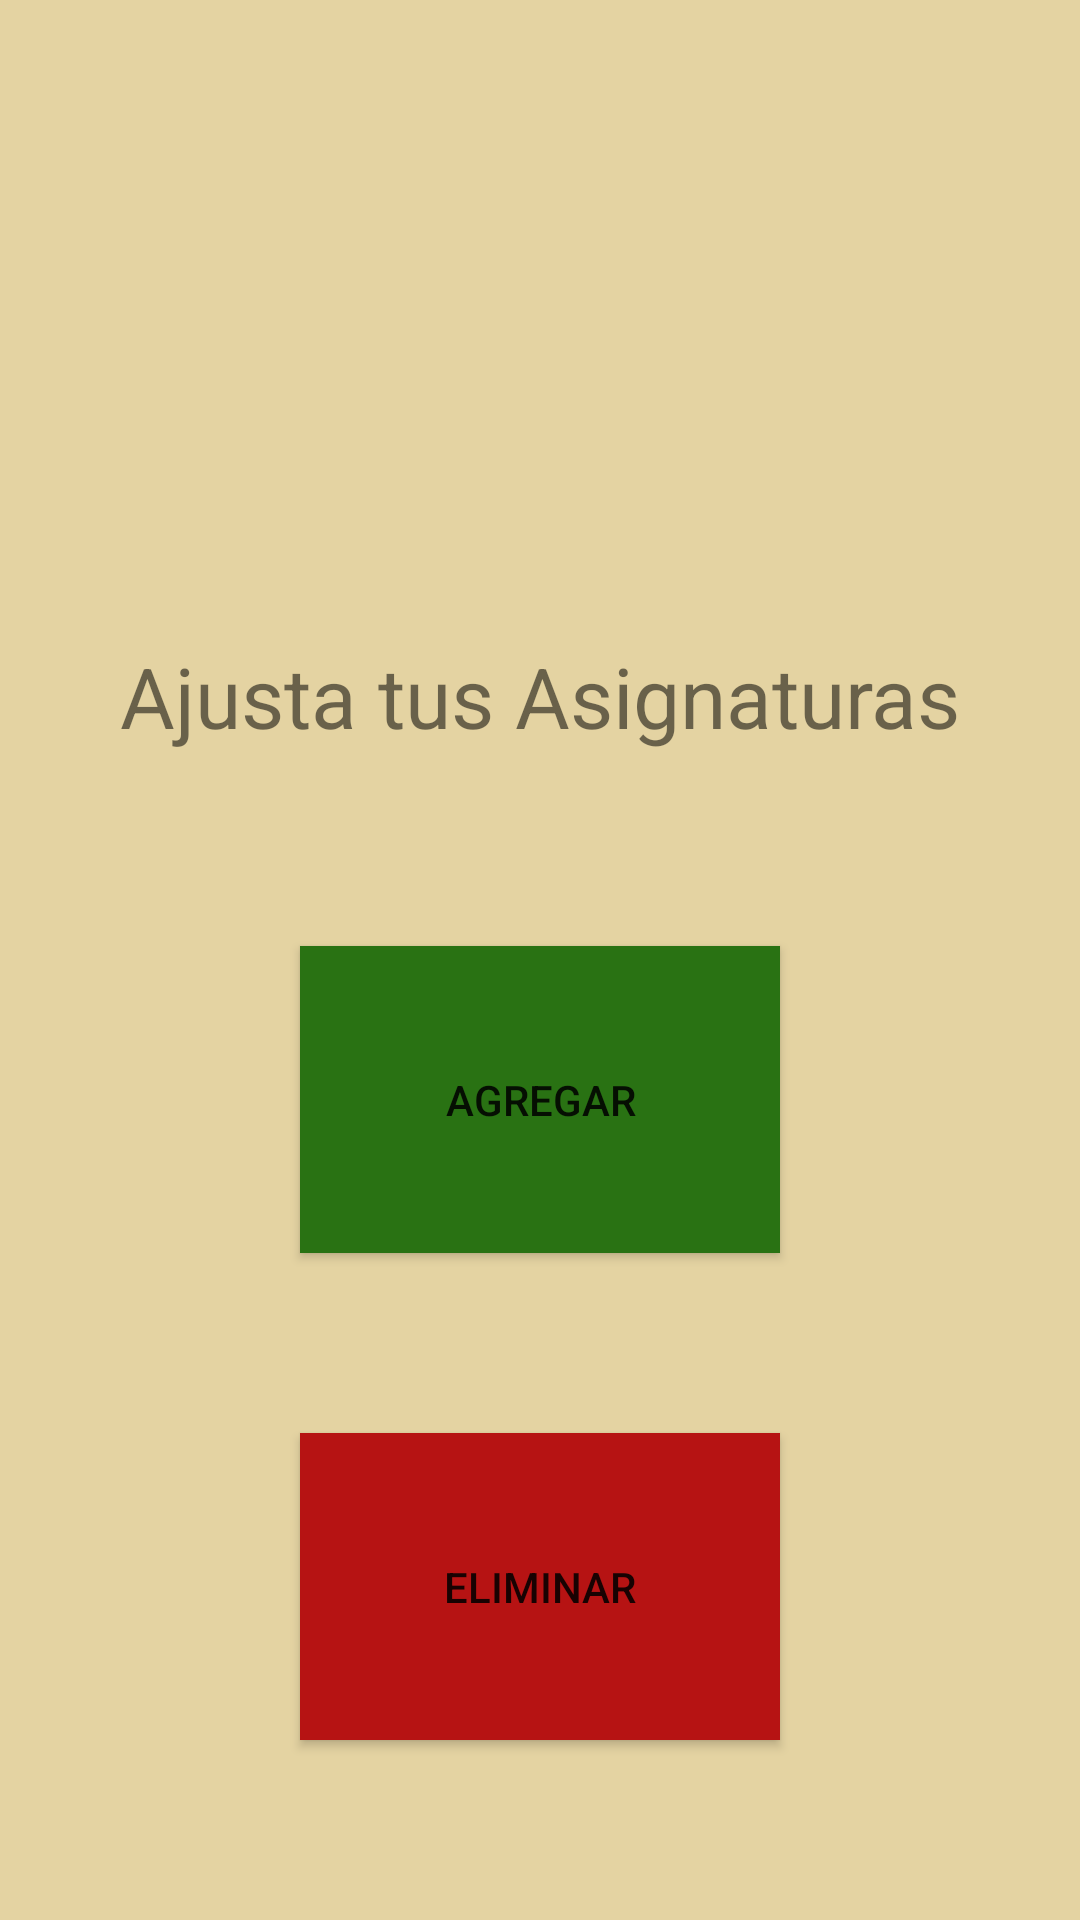

Here is an Android app screen rendered from its layout file. Give the layout XML and the strings, colors and styles it references.
<!-- AndroidManifest.xml: application theme AppTheme -->
<!-- res/layout/activity_personalizar_asignaturas.xml -->
<?xml version="1.0" encoding="utf-8"?>
<LinearLayout xmlns:android="http://schemas.android.com/apk/res/android"
    xmlns:app="http://schemas.android.com/apk/res-auto"
    xmlns:tools="http://schemas.android.com/tools"
    android:layout_width="match_parent"
    android:orientation="vertical"
    android:background="@color/colorbackgrounda"
    android:layout_height="match_parent"
    tools:context="com.colombianapps.paulino.proyectosmartclass.PersonalizarAsignaturas">

      <LinearLayout
        android:orientation="horizontal"
        android:layout_height="match_parent"
        android:layout_weight="2"
        android:layout_marginTop="40dp"
        android:layout_width="match_parent">

        <ImageView
            android:id="@+id/imageView2"
            android:layout_marginLeft="100dp"
            android:layout_height="match_parent"
            android:src="@drawable/ic_menu_asignaturas"
            android:layout_width="0dp"
            android:layout_weight="1.4" />

        <ImageView

            android:layout_height="match_parent"
            android:layout_marginRight="95dp"
            android:paddingBottom="15dp"
            android:src="@drawable/ic_menu_manage"
            android:layout_width="0dp"
            android:layout_weight="1"
            android:id="@+id/imageView" />

    </LinearLayout>


    <LinearLayout
        android:orientation="vertical"
        android:layout_height="match_parent"
        android:layout_weight="1"
        android:layout_width="match_parent">
        <TextView
            android:id="@+id/textView"
            android:layout_width="match_parent"
            android:layout_height="0dp"
            android:layout_weight="1"
            android:gravity="center_horizontal"
            android:text="Ajusta tus Asignaturas"
            android:textSize="28sp"
            />

        <Button
            android:id="@+id/btn_direcciona_registro_asignaturas"
            android:layout_width="match_parent"
            android:layout_height="0dp"
            android:layout_marginRight="100dp"
            android:layout_marginLeft="100dp"
            android:layout_marginBottom="60dp"
            android:text="Agregar"
            android:layout_weight="1"
            android:background="@color/colorAccent"
            />

        <Button
            android:id="@+id/btn_direcciona_eliminar"
            android:layout_width="match_parent"
            android:background="#b61313"
            android:layout_marginBottom="60dp"
            android:layout_marginRight="100dp"
            android:layout_marginLeft="100dp"
            android:layout_height="0dp"
            android:layout_weight="1"
            android:text="Eliminar"
            />

    </LinearLayout>


</LinearLayout>
<!-- resources referenced by this layout -->
<resources>
  <color name="colorAccent">#297213</color>
  <color name="colorbackgrounda">#e4d3a2</color>
  <style name="AppTheme" parent="Theme.AppCompat.Light">
          
  
          <item name="colorPrimary">@color/colorPrimary</item>
          <item name="android:color">#e4d3a2</item>
          <item name="android:colorBackground">#e4d3a2</item>
          <item name="colorPrimaryDark">@color/colorPrimaryDark</item>
          <item name="colorAccent">@color/colorAccent</item>
      </style>
  <color name="colorPrimary">#b1530f</color>
  <color name="colorPrimaryDark">#78140f</color>
</resources>
